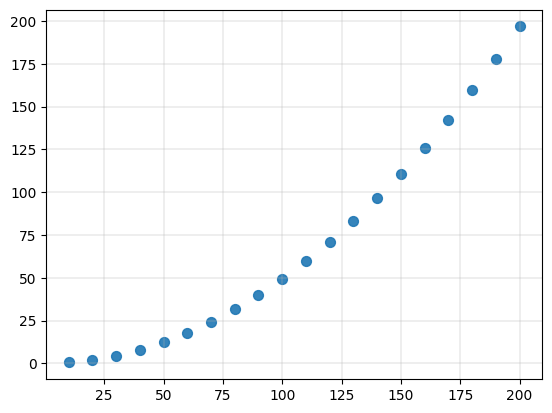

Source code (Python):
import numpy as np
import matplotlib.pyplot as plt
plt.rcParams['font.sans-serif'] = ['SimHei']
plt.rcParams['axes.unicode_minus'] = False
# 准备x轴和y轴数据
x_speed = np.arange(10, 210, 10)
y_distance = np.array([0.5, 2.0, 4.4, 7.9, 12.3, 17.7,
                       24.1, 31.5, 39.9, 49.2, 59.5, 70.8,
                       83.1, 96.4, 110.7, 126.0, 142.2,
                       159.4, 177.6, 196.8])
# 绘制散点图
plt.scatter(x_speed, y_distance, s=50, alpha=0.9)
# 添加网格
plt.grid(lw=0.3)
plt.show()
